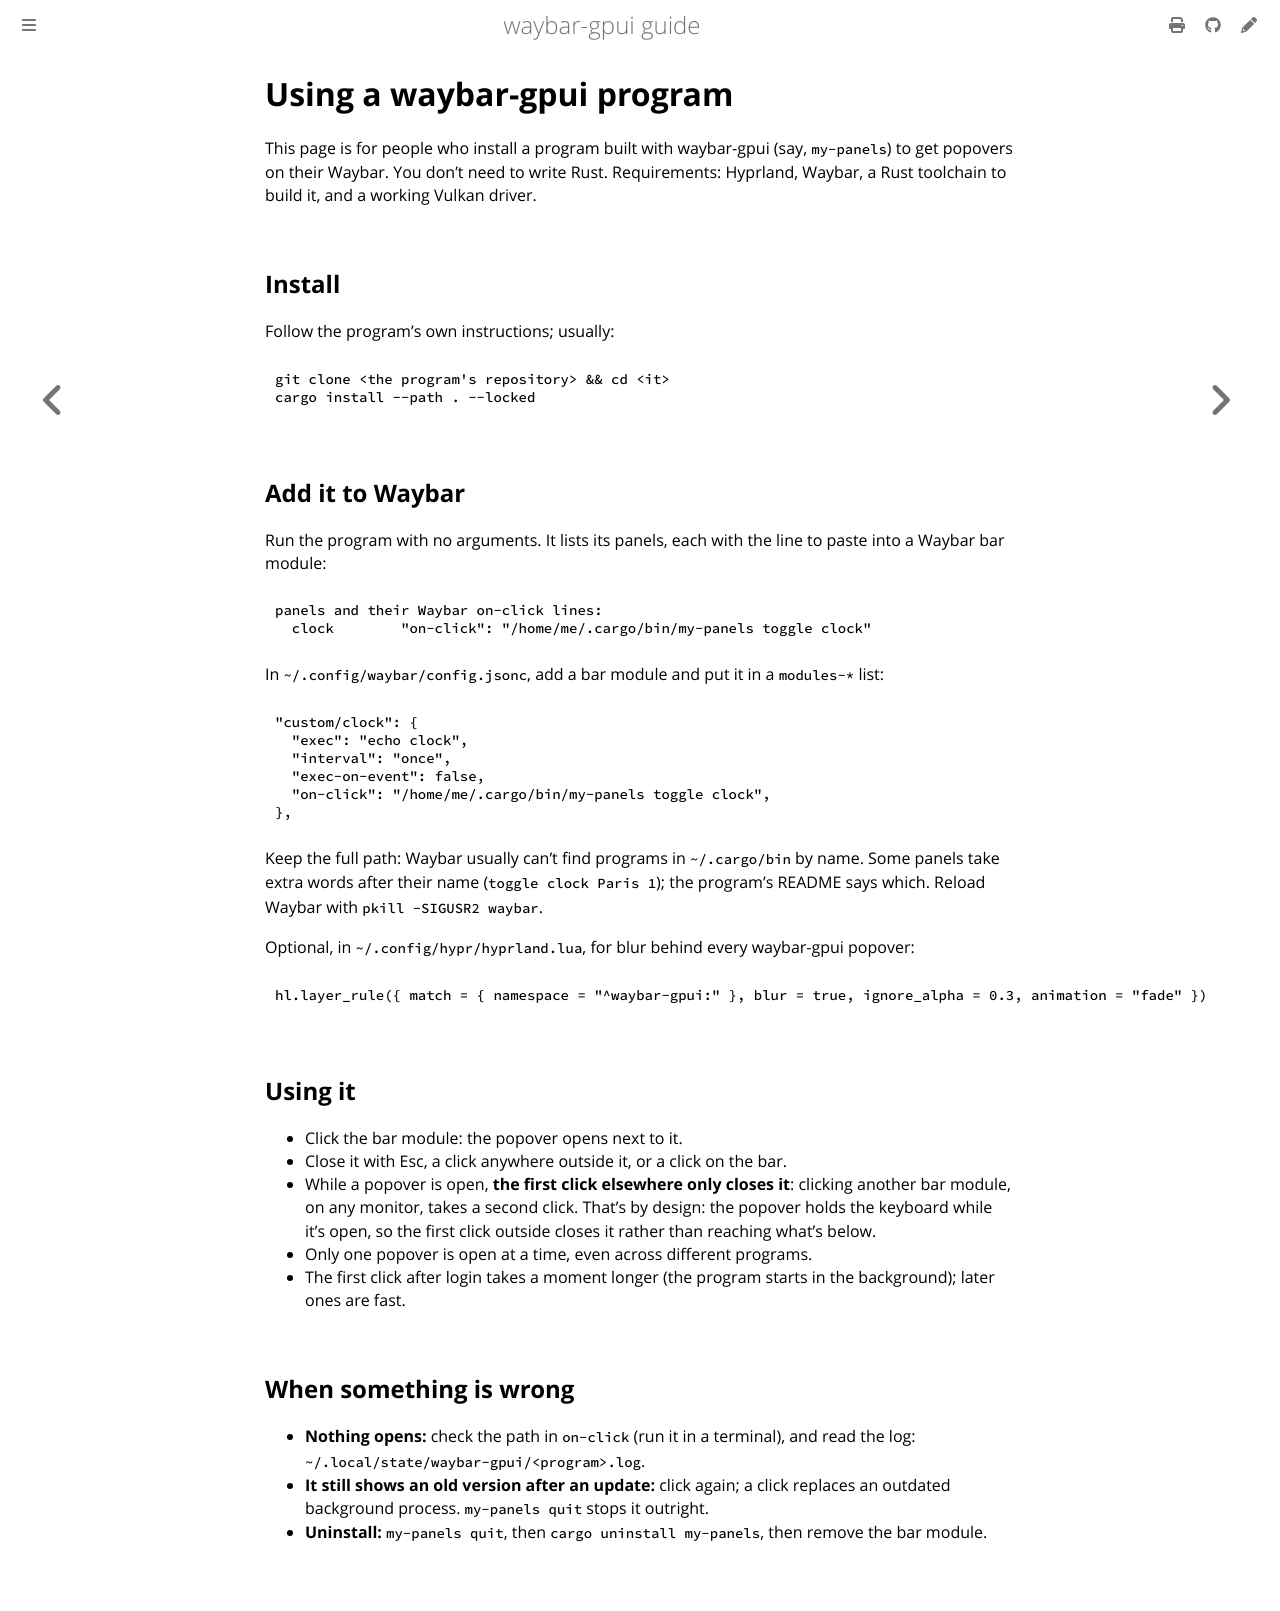

repository: Cerclique/waybar-gpui · page: using-a-program.html · generator: mdbook

# Using a waybar-gpui program

This page is for people who install a program built with waybar-gpui (say,
`my-panels`) to get popovers on their Waybar. You don't need to write Rust.
Requirements: Hyprland, Waybar, a Rust toolchain to build it, and a working
Vulkan driver.

## Install

Follow the program's own instructions; usually:

```sh
git clone <the program's repository> && cd <it>
cargo install --path . --locked
```

## Add it to Waybar

Run the program with no arguments. It lists its panels, each with the line to
paste into a Waybar bar module:

```text
panels and their Waybar on-click lines:
  clock        "on-click": "/home/me/.cargo/bin/my-panels toggle clock"
```

In `~/.config/waybar/config.jsonc`, add a bar module and put it in a
`modules-*` list:

```jsonc
"custom/clock": {
  "exec": "echo clock",
  "interval": "once",
  "exec-on-event": false,
  "on-click": "/home/me/.cargo/bin/my-panels toggle clock",
},
```

Keep the full path: Waybar usually can't find programs in `~/.cargo/bin` by
name. Some panels take extra words after their name (`toggle clock Paris 1`);
the program's README says which. Reload Waybar with `pkill -SIGUSR2 waybar`.

Optional, in `~/.config/hypr/hyprland.lua`, for blur behind every waybar-gpui
popover:

```lua
hl.layer_rule({ match = { namespace = "^waybar-gpui:" }, blur = true, ignore_alpha = 0.3, animation = "fade" })
```

## Using it

- Click the bar module: the popover opens next to it.
- Close it with Esc, a click anywhere outside it, or a click on the bar.
- While a popover is open, **the first click elsewhere only closes it**:
  clicking another bar module, on any monitor, takes a second click. That's
  by design: the popover holds the keyboard while it's open, so the first
  click outside closes it rather than reaching what's below.
- Only one popover is open at a time, even across different programs.
- The first click after login takes a moment longer (the program starts in
  the background); later ones are fast.

## When something is wrong

- **Nothing opens:** check the path in `on-click` (run it in a terminal), and
  read the log: `~/.local/state/waybar-gpui/<program>.log`.
- **It still shows an old version after an update:** click again; a click
  replaces an outdated background process. `my-panels quit` stops it outright.
- **Uninstall:** `my-panels quit`, then `cargo uninstall my-panels`, then
  remove the bar module.
